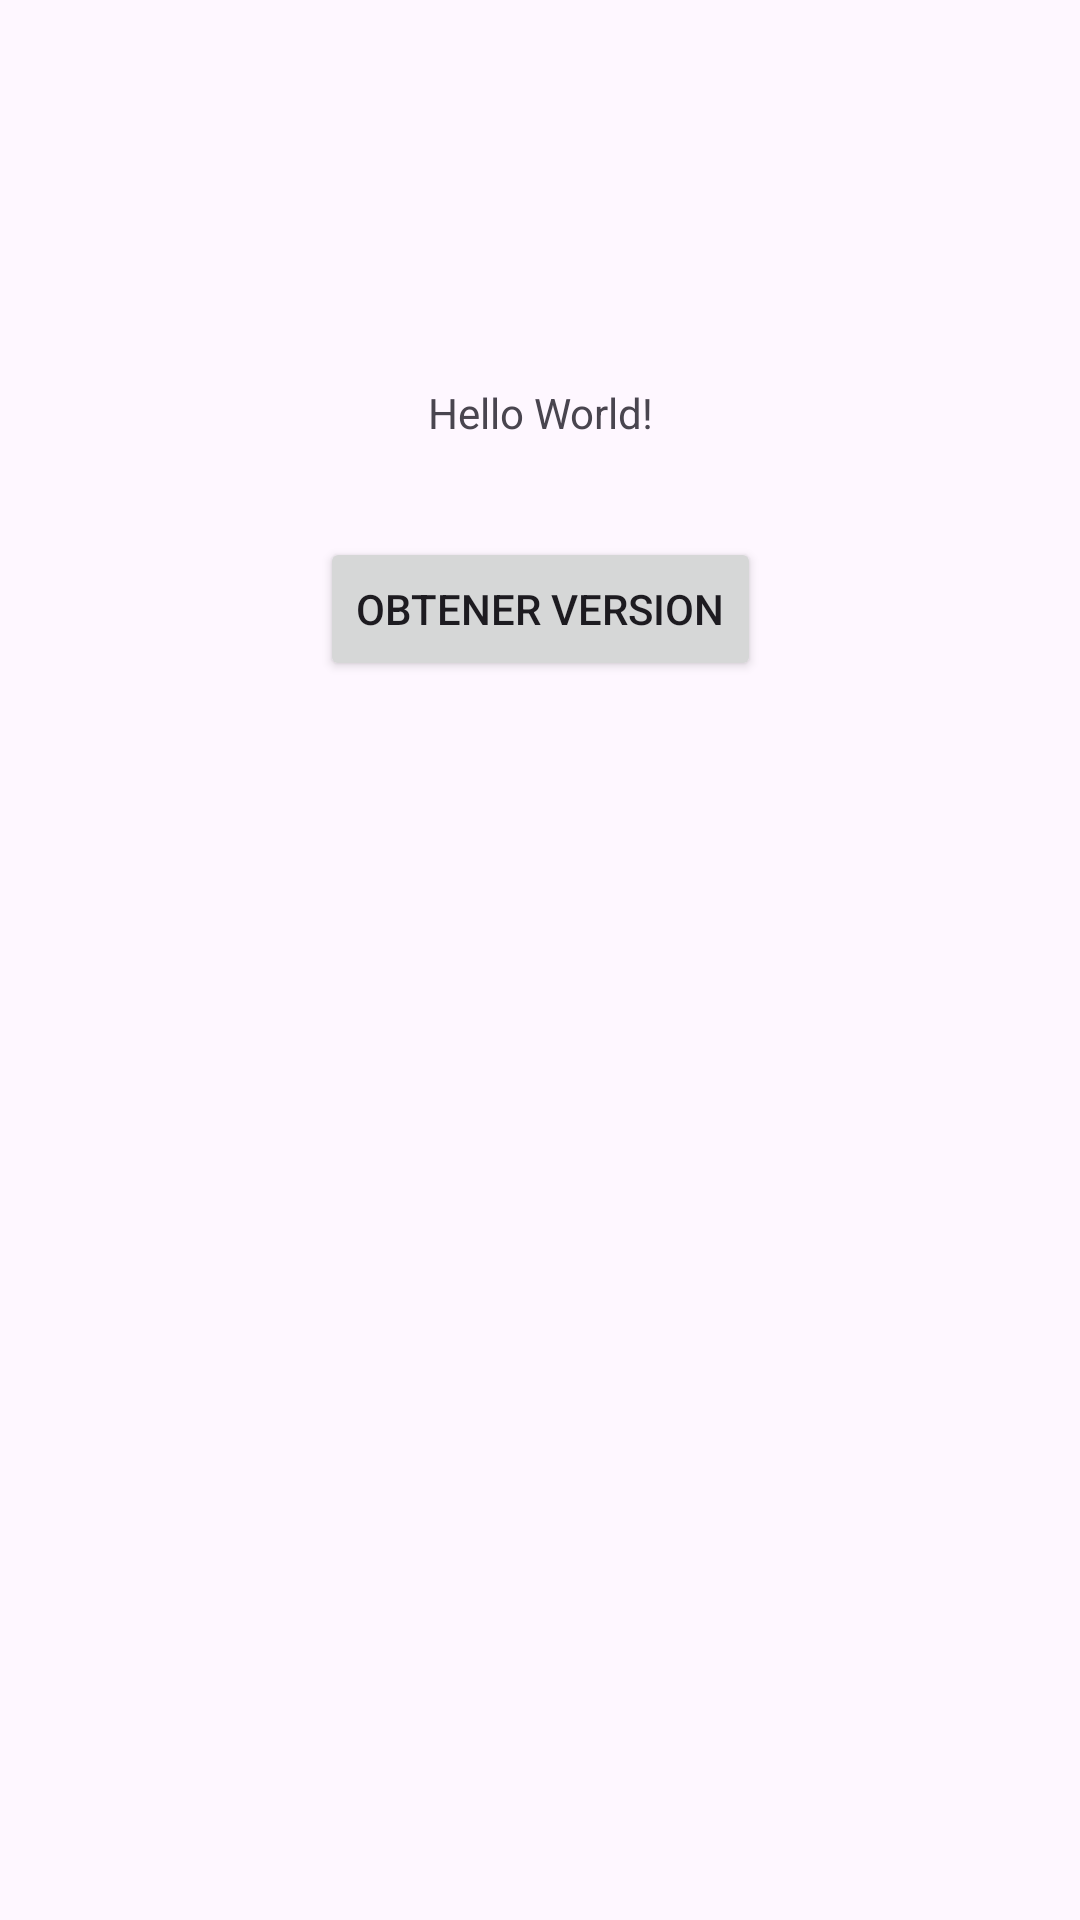

This screen was rendered from an Android layout file. Write that file and the resources it references.
<!-- AndroidManifest.xml: application theme Theme.CursoCNTProfe -->
<!-- res/layout/activity_main.xml -->
<?xml version="1.0" encoding="utf-8"?>
<androidx.constraintlayout.widget.ConstraintLayout xmlns:android="http://schemas.android.com/apk/res/android"
    xmlns:app="http://schemas.android.com/apk/res-auto"
    xmlns:tools="http://schemas.android.com/tools"
    android:id="@+id/main"
    android:layout_width="match_parent"
    android:layout_height="match_parent"
    tools:context=".MainActivity">

    <TextView
        android:id="@+id/cajatexto"
        android:layout_width="wrap_content"
        android:layout_height="wrap_content"
        android:text="Hello World!"
        app:layout_constraintBottom_toBottomOf="parent"
        app:layout_constraintEnd_toEndOf="parent"
        app:layout_constraintHorizontal_bias="0.501"
        app:layout_constraintStart_toStartOf="parent"
        app:layout_constraintTop_toTopOf="parent"
        app:layout_constraintVertical_bias="0.206" />

    <Button
        android:onClick="botonClickado"
        android:id="@+id/button"
        android:layout_width="wrap_content"
        android:layout_height="wrap_content"
        android:layout_marginTop="32dp"
        android:text="OBTENER VERSION"
        app:layout_constraintEnd_toEndOf="parent"
        app:layout_constraintStart_toStartOf="parent"
        app:layout_constraintTop_toBottomOf="@+id/cajatexto" />

</androidx.constraintlayout.widget.ConstraintLayout>
<!-- resources referenced by this layout -->
<resources>
  <style name="Theme.CursoCNTProfe" parent="Base.Theme.CursoCNTProfe" />
  <style name="Base.Theme.CursoCNTProfe" parent="Theme.Material3.Light">
          
          
      </style>
</resources>
